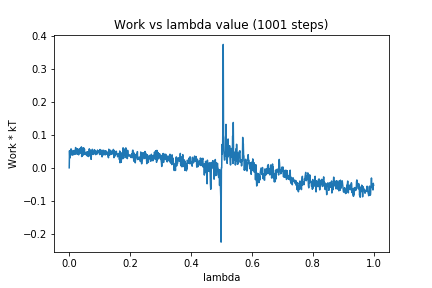

The data file committed next to this chart (first rows):
0, 0.0
1, 0.0519
2, 0.02955
3, 0.04812
4, 0.04572
5, 0.0423
6, 0.05751
7, 0.0393
8, 0.048
9, 0.04808
10, 0.04555
11, 0.03851
12, 0.05266
13, 0.05211
14, 0.04677
15, 0.03998
16, 0.04372
17, 0.05243
18, 0.05254
19, 0.05277
20, 0.04135
21, 0.0616
22, 0.05329
23, 0.05823
24, 0.04773
25, 0.05744
26, 0.04117
27, 0.05756
28, 0.04237
29, 0.05418
30, 0.05622
31, 0.03937
32, 0.04558
33, 0.04951
34, 0.0566
35, 0.04546
36, 0.0453
37, 0.06039
38, 0.04961
39, 0.04481
40, 0.06352
41, 0.03417
42, 0.05368
43, 0.03549
44, 0.05926
45, 0.04482
46, 0.05976
47, 0.03891
48, 0.06031
49, 0.04978
50, 0.05713
51, 0.04234
52, 0.0431
53, 0.0445
54, 0.0402
55, 0.04695
56, 0.04101
57, 0.04404
58, 0.04785
59, 0.03629
60, 0.04841
... 940 more rows
